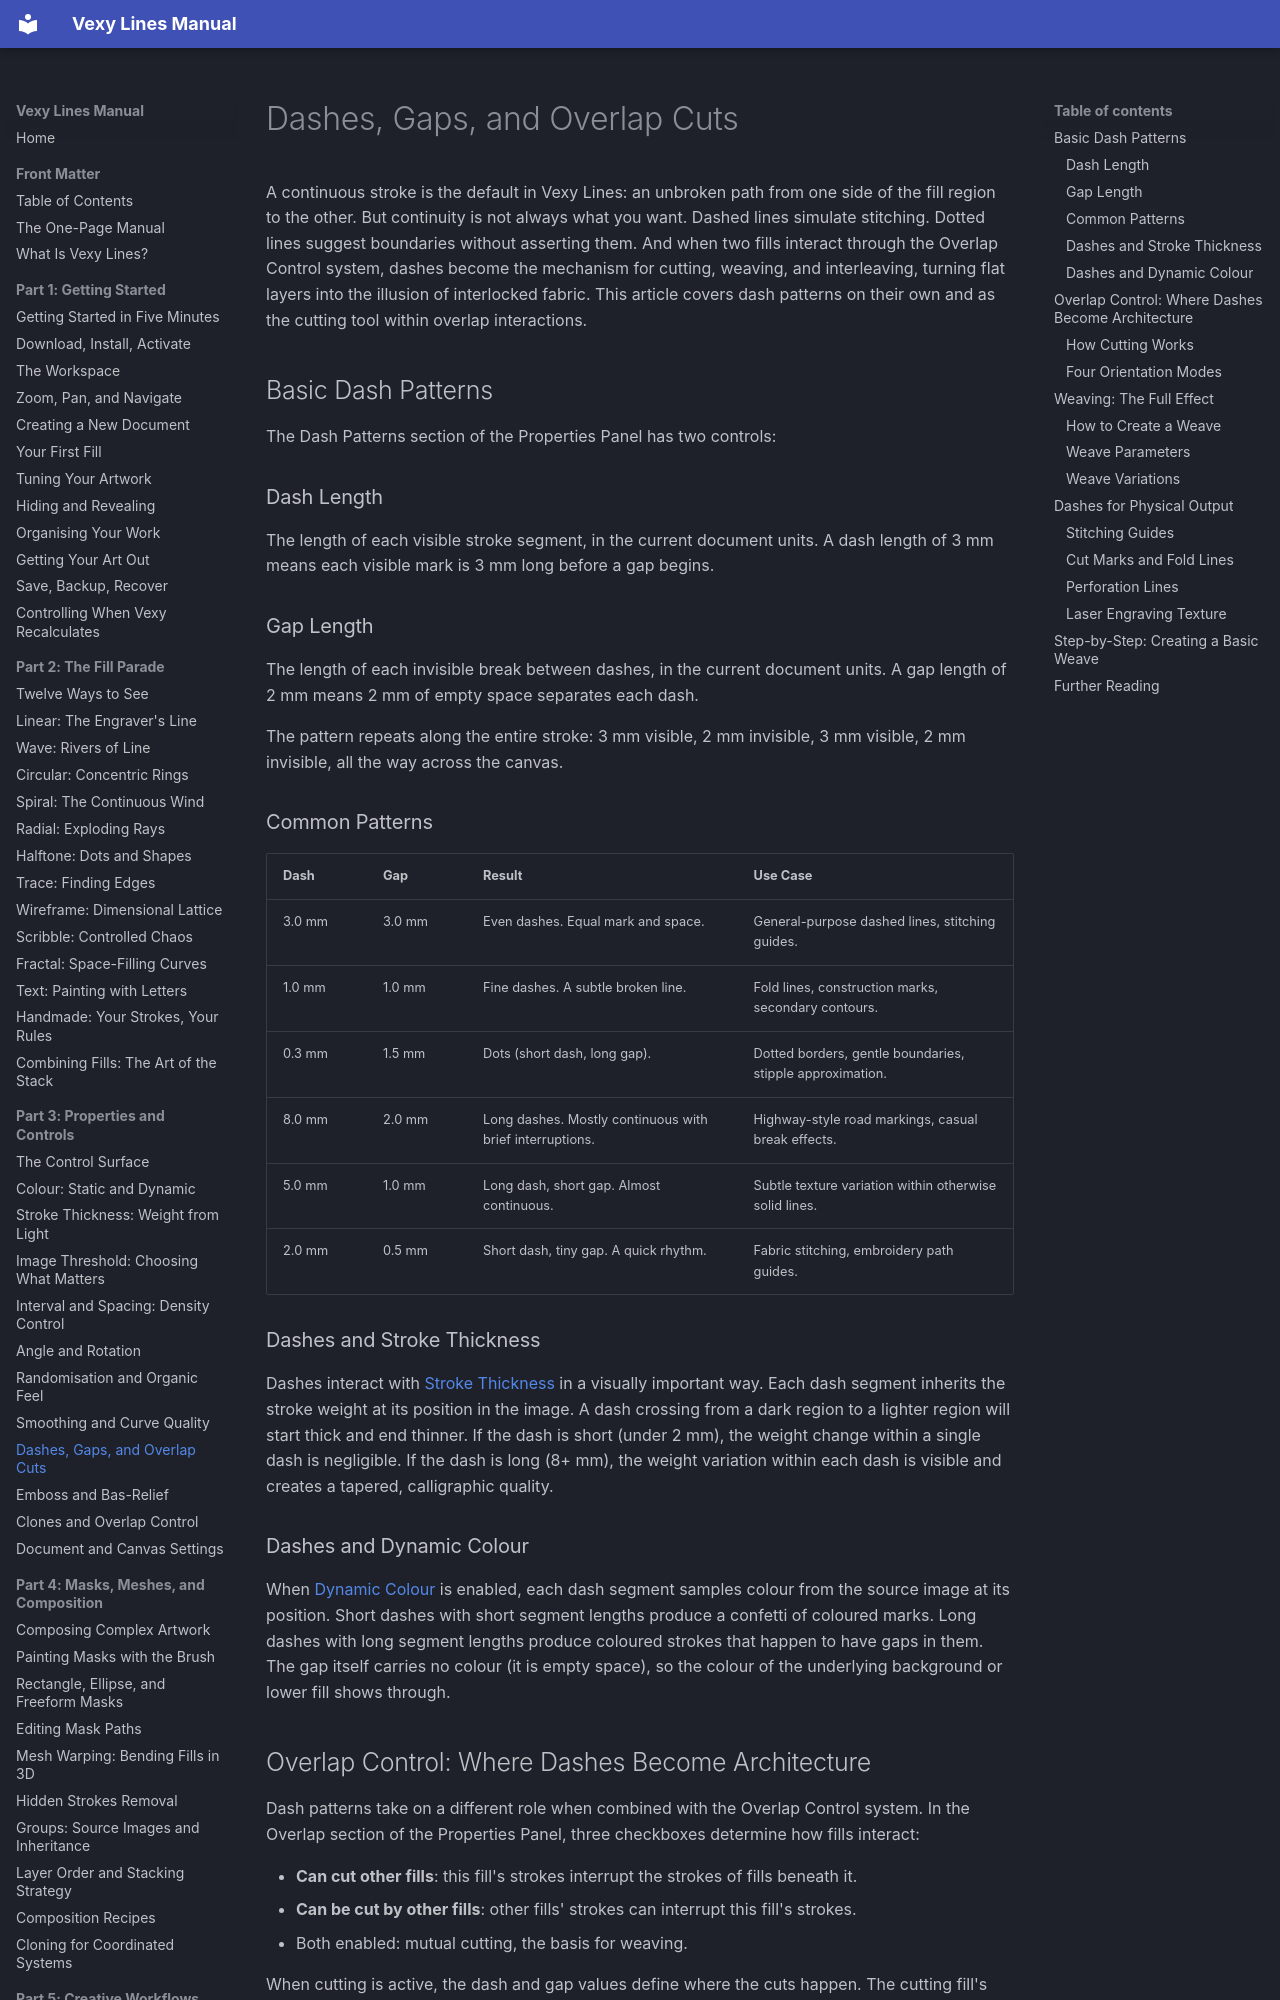

repository: vexyart/vexy-lines · page: 309-dash-patterns/index.html · generator: mkdocs

# Dashes, Gaps, and Overlap Cuts

A continuous stroke is the default in Vexy Lines: an unbroken path from one side of the fill region to the other. But continuity is not always what you want. Dashed lines simulate stitching. Dotted lines suggest boundaries without asserting them. And when two fills interact through the Overlap Control system, dashes become the mechanism for cutting, weaving, and interleaving, turning flat layers into the illusion of interlocked fabric. This article covers dash patterns on their own and as the cutting tool within overlap interactions.

## Basic Dash Patterns

The Dash Patterns section of the Properties Panel has two controls:

### Dash Length

The length of each visible stroke segment, in the current document units. A dash length of 3 mm means each visible mark is 3 mm long before a gap begins.

### Gap Length

The length of each invisible break between dashes, in the current document units. A gap length of 2 mm means 2 mm of empty space separates each dash.

The pattern repeats along the entire stroke: 3 mm visible, 2 mm invisible, 3 mm visible, 2 mm invisible, all the way across the canvas.

### Common Patterns

| Dash | Gap | Result | Use Case |
|------|-----|--------|----------|
| 3.0 mm | 3.0 mm | Even dashes. Equal mark and space. | General-purpose dashed lines, stitching guides. |
| 1.0 mm | 1.0 mm | Fine dashes. A subtle broken line. | Fold lines, construction marks, secondary contours. |
| 0.3 mm | 1.5 mm | Dots (short dash, long gap). | Dotted borders, gentle boundaries, stipple approximation. |
| 8.0 mm | 2.0 mm | Long dashes. Mostly continuous with brief interruptions. | Highway-style road markings, casual break effects. |
| 5.0 mm | 1.0 mm | Long dash, short gap. Almost continuous. | Subtle texture variation within otherwise solid lines. |
| 2.0 mm | 0.5 mm | Short dash, tiny gap. A quick rhythm. | Fabric stitching, embroidery path guides. |

### Dashes and Stroke Thickness

Dashes interact with [Stroke Thickness](303-stroke-thickness.md) in a visually important way. Each dash segment inherits the stroke weight at its position in the image. A dash crossing from a dark region to a lighter region will start thick and end thinner. If the dash is short (under 2 mm), the weight change within a single dash is negligible. If the dash is long (8+ mm), the weight variation within each dash is visible and creates a tapered, calligraphic quality.

### Dashes and Dynamic Colour

When [Dynamic Colour](302-colour.md) is enabled, each dash segment samples colour from the source image at its position. Short dashes with short segment lengths produce a confetti of coloured marks. Long dashes with long segment lengths produce coloured strokes that happen to have gaps in them. The gap itself carries no colour (it is empty space), so the colour of the underlying background or lower fill shows through.
